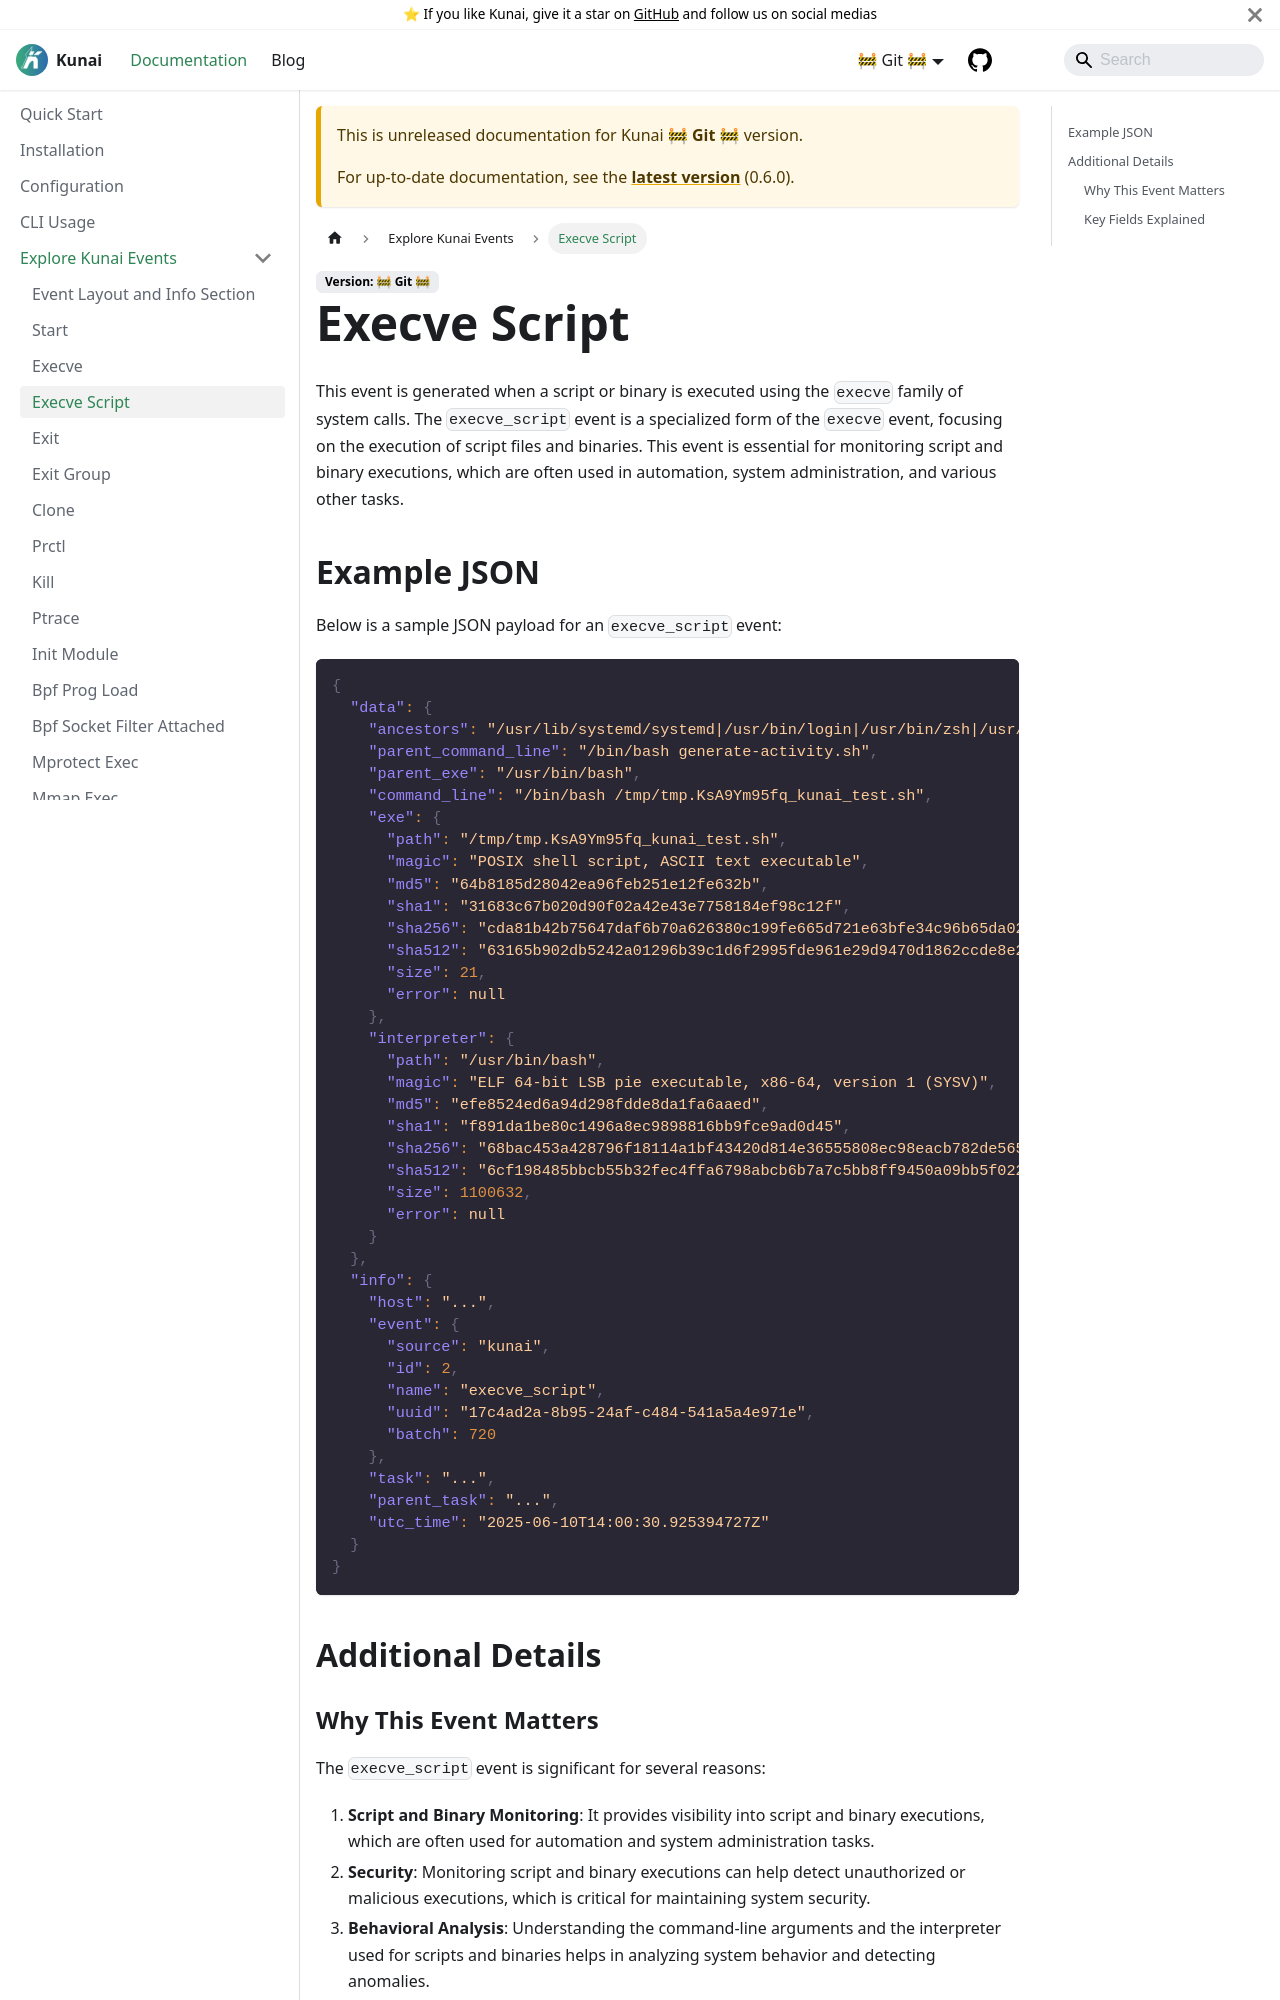

repository: kunai-project/kunai-doc · page: docs/next/events/execve_script/index.html · generator: docusaurus

---
sidebar_position: 2
---

# Execve Script

This event is generated when a script or binary is executed using the `execve` family of system calls. The `execve_script` event is a specialized form of the `execve` event, focusing on the execution of script files and binaries. This event is essential for monitoring script and binary executions, which are often used in automation, system administration, and various other tasks.
